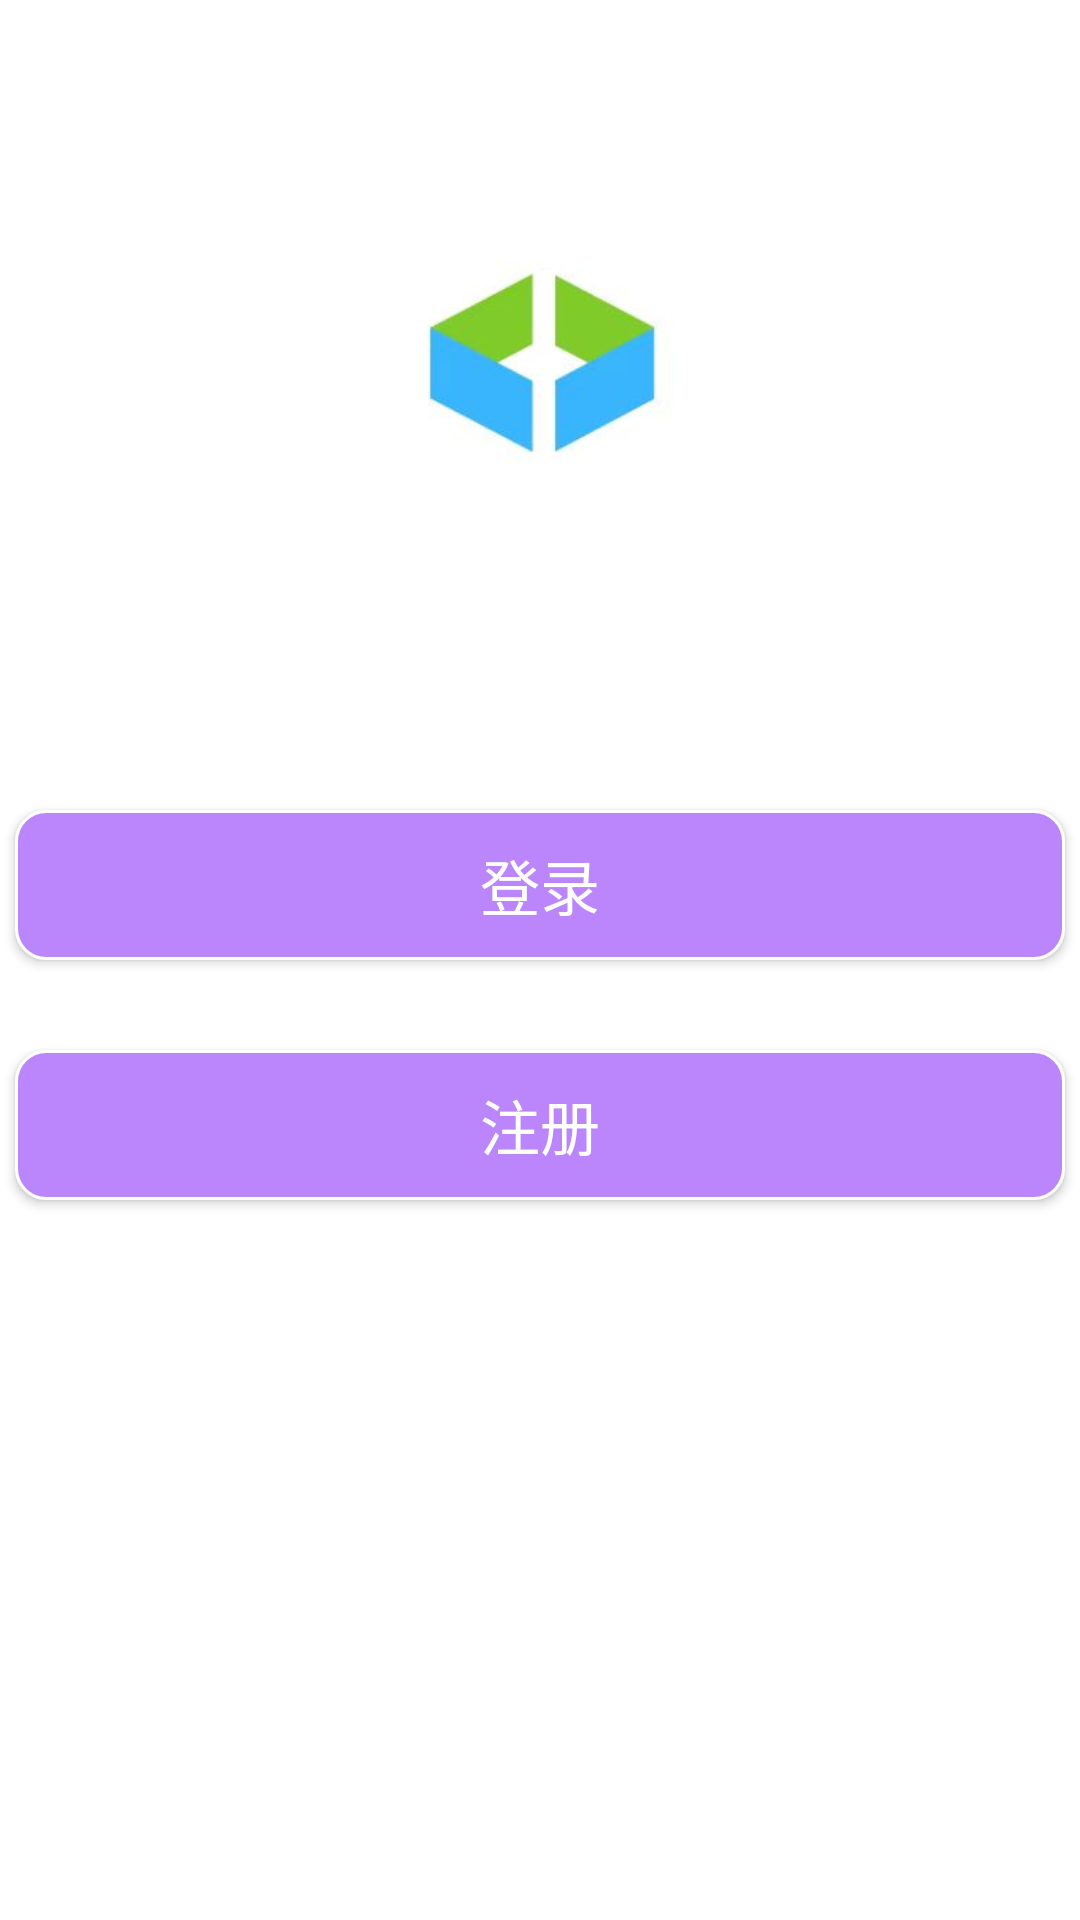

Here is an Android app screen rendered from its layout file. Give the layout XML and the strings, colors and styles it references.
<!-- AndroidManifest.xml: application theme Theme.BCCampusDeliver -->
<!-- res/layout/activity_main.xml -->
<?xml version="1.0" encoding="utf-8"?>
<LinearLayout xmlns:android="http://schemas.android.com/apk/res/android"
    xmlns:app="http://schemas.android.com/apk/res-auto"
    xmlns:tools="http://schemas.android.com/tools"
    android:layout_width="match_parent"
    android:layout_height="match_parent"
    android:orientation="vertical"
    tools:context=".MainActivity"
    >

    <ImageView
        android:layout_width="100sp"
        android:layout_height="100sp"
        android:layout_marginTop="70dp"
        android:src="@drawable/icon"
        android:layout_gravity="center"
        />

    <Button
        android:id="@+id/login"
        android:layout_width="350dp"
        android:layout_height="50dp"
        android:layout_gravity="center"
        android:layout_marginTop="100dp"
        android:background="@drawable/btn_login"
        android:text="登录"
        android:textColor="@color/white"
        android:textSize="20sp"
        />

    <Button
        android:id="@+id/register"
        android:layout_width="350dp"
        android:layout_height="50dp"
        android:layout_gravity="center"
        android:layout_marginTop="30dp"
        android:background="@drawable/btn_login"
        android:text="注册"
        android:textColor="@color/white"
        android:textSize="20sp"
        />

    <RadioButton
        android:id="@+id/agreement"
        android:layout_width="wrap_content"
        android:layout_height="wrap_content"
        android:layout_gravity="center"
        android:layout_marginTop="280dp"
        android:text="我以阅读并同意《用户协议》"
        android:padding="5dp"
        />
</LinearLayout>
<!-- resources referenced by this layout -->
<resources>
  <color name="white">#FFFFFFFF</color>
  <!-- drawable btn_login (drawable) -->
  <?xml version="1.0" encoding="utf-8"?>
  <shape xmlns:android="http://schemas.android.com/apk/res/android">
      <stroke
          android:width="1dp"
          android:color="@color/white"
          />
  
      <corners
          android:radius="10dp"
          />
      <solid
          android:color="@color/purple_200"
          />
  </shape>
  <!-- drawable icon: png bitmap (drawable, 24351 bytes) -->
  <style name="Theme.BCCampusDeliver" parent="Theme.MaterialComponents.DayNight.NoActionBar">
          
          <item name="colorPrimary">@color/purple_500</item>
          <item name="colorPrimaryVariant">@color/white</item>
          <item name="colorOnPrimary">@color/white</item>
          
          <item name="colorSecondary">@color/teal_200</item>
          <item name="colorSecondaryVariant">@color/teal_700</item>
          <item name="colorOnSecondary">@color/black</item>
          
          <item name="android:statusBarColor" tools:targetApi="l">?attr/colorPrimaryVariant</item>
          
      </style>
  <color name="purple_200">#FFBB86FC</color>
  <color name="purple_500">#FF6200EE</color>
  <color name="teal_200">#FF03DAC5</color>
  <color name="teal_700">#FF018786</color>
  <color name="black">#FF000000</color>
</resources>
